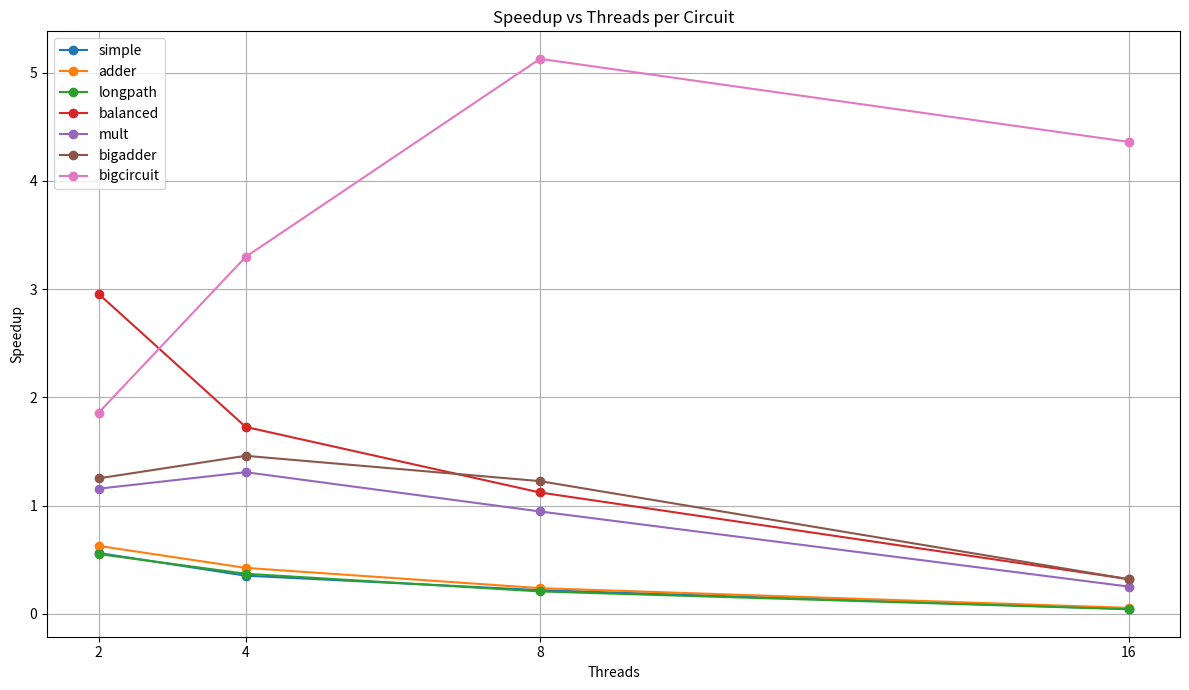

The matplotlib source for this figure:
import matplotlib.pyplot as plt
import numpy as np

# Threads
threads = [2, 4, 8, 16]

# Timing data (replace these 1-thread numbers with your actual 1-thread times)
timings = {
    'simple': [58, 103, 164, 264, 1265],
    'adder': [83, 132, 195, 348, 1476],
    'longpath': [62, 112, 167, 298, 1415],
    'balanced': [349, 118, 202, 311, 1085],
    'mult': [516, 446, 394, 545, 2039],
    'bigadder': [843, 673, 577, 687, 2624],
    'bigcircuit': [618275, 332688, 187431, 120565, 141769]
}

# Create plot
plt.figure(figsize=(12, 7))

for circuit, times in timings.items():
    time1 = times[0]  # Time at 1 thread
    speedups = [time1 / t for t in times[1:]]  # Speedup = T(1) / T(n)
    plt.plot(threads, speedups, marker='o', label=circuit)

# Plot settings
plt.xlabel('Threads')
plt.ylabel('Speedup')
plt.title('Speedup vs Threads per Circuit')
plt.grid(True)
plt.legend()
plt.xticks(threads)
plt.tight_layout()

# Save and show
plt.savefig('speedup_vs_threads.png')
plt.show()
